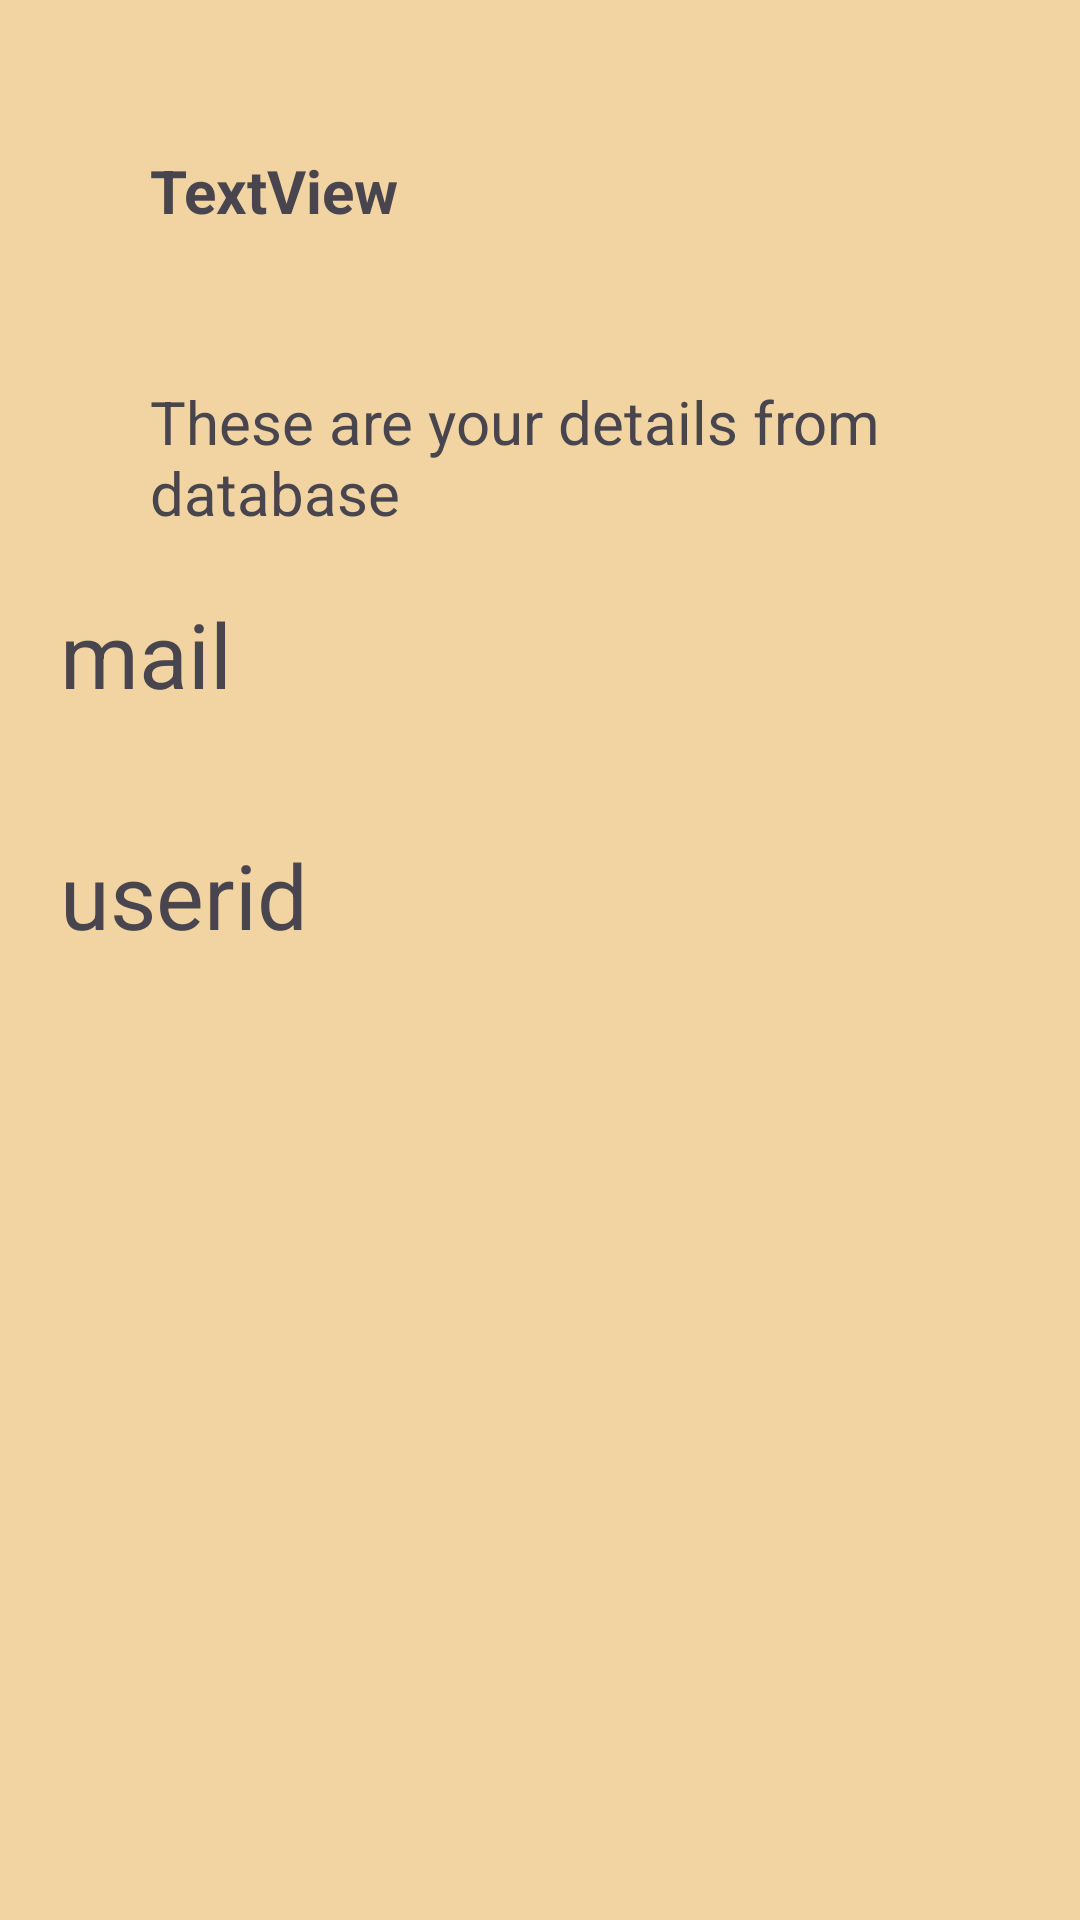

Reconstruct the res/layout file that produces this screen, plus the resources it refers to.
<!-- AndroidManifest.xml: application theme Theme.Pass -->
<!-- res/layout/activity_welcome.xml -->
<?xml version="1.0" encoding="utf-8"?>
<LinearLayout xmlns:android="http://schemas.android.com/apk/res/android"
    xmlns:app="http://schemas.android.com/apk/res-auto"
    xmlns:tools="http://schemas.android.com/tools"
    android:layout_width="match_parent"
    android:layout_height="match_parent"
    android:orientation="vertical"
    android:background="#F1D4A2"
    tools:context=".welcome">

    <TextView
        android:id="@+id/txt1"
        android:layout_width="match_parent"
        android:layout_height="wrap_content"
        android:textSize="20dp"
        android:layout_margin="50dp"
        android:textStyle="bold"
        android:text="TextView" />

    <TextView
        android:id="@+id/txt2"
        android:layout_width="match_parent"
        android:layout_height="wrap_content"
        android:textSize="20dp"
       android:layout_marginRight="50dp"
        android:layout_marginLeft="50dp"
        android:text="These are your details from database" />

    <TextView
        android:id="@+id/txt3"
        android:layout_width="match_parent"
        android:layout_height="wrap_content"
        android:layout_gravity="center"
        android:layout_marginTop="20dp"
        android:layout_marginRight="50dp"

        android:layout_margin="20dp"
        android:textSize="30dp"
        android:text="mail" />

    <TextView
        android:id="@+id/txt4"
        android:layout_width="match_parent"
        android:layout_height="wrap_content"
        android:layout_gravity="center"
        android:layout_marginTop="20dp"
        android:layout_marginRight="50dp"

        android:layout_margin="20dp"
        android:textSize="30dp"
        android:text="userid" />


</LinearLayout>
<!-- resources referenced by this layout -->
<resources>
  <style name="Theme.Pass" parent="Base.Theme.Pass" />
  <style name="Base.Theme.Pass" parent="Theme.Material3.DayNight.NoActionBar">
          
          
      </style>
</resources>
